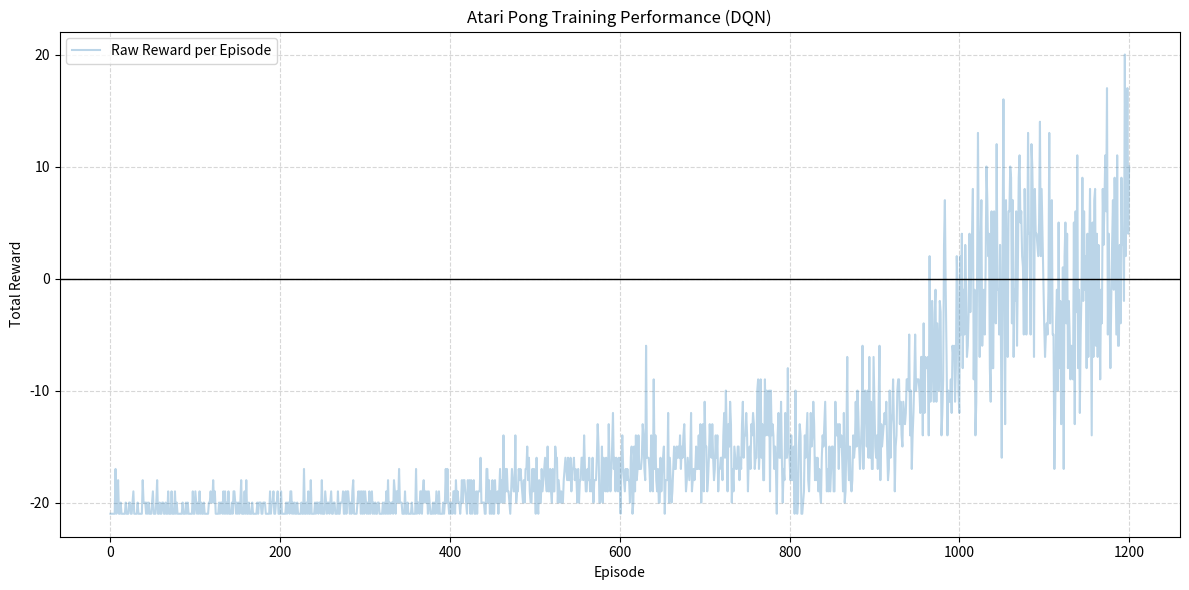

Generate this figure with matplotlib:
import matplotlib.pyplot as plt
import numpy as np

# 你提供的数据
data = [(0, -21.0), (1, -21.0), (2, -21.0), (3, -21.0), (4, -21.0), (5, -21.0), (6, -17.0), (7, -21.0), (8, -20.0), (9, -18.0), (10, -21.0), (11, -21.0), (12, -20.0), (13, -21.0), (14, -21.0), (15, -21.0), (16, -21.0), (17, -21.0), (18, -20.0), (19, -21.0), (20, -21.0), (21, -21.0), (22, -20.0), (23, -20.0), (24, -21.0), (25, -21.0), (26, -20.0), (27, -19.0), (28, -21.0), (29, -21.0), (30, -21.0), (31, -21.0), (32, -20.0), (33, -21.0), (34, -21.0), (35, -21.0), (36, -21.0), (37, -21.0), (38, -18.0), (39, -20.0), (40, -20.0), (41, -20.0), (42, -21.0), (43, -20.0), (44, -21.0), (45, -20.0), (46, -21.0), (47, -21.0), (48, -21.0), (49, -20.0), (50, -19.0), (51, -21.0), (52, -21.0), (53, -21.0), (54, -20.0), (55, -18.0), (56, -21.0), (57, -21.0), (58, -20.0), (59, -21.0), (60, -21.0), (61, -20.0), (62, -20.0), (63, -21.0), (64, -21.0), (65, -20.0), (66, -21.0), (67, -21.0), (68, -19.0), (69, -21.0), (70, -21.0), (71, -21.0), (72, -19.0), (73, -21.0), (74, -21.0), (75, -21.0), (76, -19.0), (77, -21.0), (78, -20.0), (79, -21.0), (80, -21.0), (81, -21.0), (82, -21.0), (83, -21.0), (84, -21.0), (85, -20.0), (86, -21.0), (87, -21.0), (88, -21.0), (89, -20.0), (90, -21.0), (91, -20.0), (92, -21.0), (93, -21.0), (94, -21.0), (95, -21.0), (96, -21.0), (97, -19.0), (98, -21.0), (99, -21.0), (100, -19.0), (101, -20.0), (102, -21.0), (103, -20.0), (104, -21.0), (105, -19.0), (106, -21.0), (107, -20.0), (108, -21.0), (109, -21.0), (110, -20.0), (111, -21.0), (112, -21.0), (113, -21.0), (114, -21.0), (115, -21.0), (116, -20.0), (117, -20.0), (118, -19.0), (119, -20.0), (120, -20.0), (121, -18.0), (122, -20.0), (123, -19.0), (124, -21.0), (125, -21.0), (126, -21.0), (127, -21.0), (128, -20.0), (129, -21.0), (130, -20.0), (131, -20.0), (132, -21.0), (133, -19.0), (134, -21.0), (135, -19.0), (136, -21.0), (137, -20.0), (138, -21.0), (139, -19.0), (140, -21.0), (141, -21.0), (142, -21.0), (143, -20.0), (144, -21.0), (145, -19.0), (146, -19.0), (147, -20.0), (148, -21.0), (149, -20.0), (150, -21.0), (151, -20.0), (152, -21.0), (153, -20.0), (154, -18.0), (155, -21.0), (156, -21.0), (157, -21.0), (158, -19.0), (159, -21.0), (160, -18.0), (161, -21.0), (162, -21.0), (163, -20.0), (164, -21.0), (165, -21.0), (166, -21.0), (167, -20.0), (168, -21.0), (169, -21.0), (170, -21.0), (171, -21.0), (172, -21.0), (173, -20.0), (174, -21.0), (175, -20.0), (176, -20.0), (177, -20.0), (178, -21.0), (179, -21.0), (180, -20.0), (181, -20.0), (182, -20.0), (183, -21.0), (184, -21.0), (185, -21.0), (186, -21.0), (187, -21.0), (188, -19.0), (189, -21.0), (190, -20.0), (191, -20.0), (192, -19.0), (193, -21.0), (194, -21.0), (195, -20.0), (196, -20.0), (197, -19.0), (198, -21.0), (199, -21.0), (200, -21.0), (201, -19.0), (202, -21.0), (203, -21.0), (204, -21.0), (205, -21.0), (206, -21.0), (207, -20.0), (208, -21.0), (209, -20.0), (210, -20.0), (211, -21.0), (212, -19.0), (213, -19.0), (214, -21.0), (215, -20.0), (216, -21.0), (217, -20.0), (218, -21.0), (219, -21.0), (220, -20.0), (221, -21.0), (222, -21.0), (223, -21.0), (224, -21.0), (225, -20.0), (226, -21.0), (227, -21.0), (228, -17.0), (229, -21.0), (230, -21.0), (231, -20.0), (232, -21.0), (233, -19.0), (234, -21.0), (235, -21.0), (236, -18.0), (237, -21.0), (238, -21.0), (239, -21.0), (240, -21.0), (241, -20.0), (242, -21.0), (243, -20.0), (244, -20.0), (245, -21.0), (246, -20.0), (247, -20.0), (248, -21.0), (249, -18.0), (250, -21.0), (251, -21.0), (252, -21.0), (253, -19.0), (254, -20.0), (255, -21.0), (256, -20.0), (257, -20.0), (258, -21.0), (259, -20.0), (260, -19.0), (261, -21.0), (262, -21.0), (263, -20.0), (264, -20.0), (265, -21.0), (266, -21.0), (267, -21.0), (268, -19.0), (269, -21.0), (270, -21.0), (271, -20.0), (272, -20.0), (273, -20.0), (274, -19.0), (275, -21.0), (276, -21.0), (277, -19.0), (278, -21.0), (279, -19.0), (280, -19.0), (281, -20.0), (282, -21.0), (283, -20.0), (284, -21.0), (285, -19.0), (286, -18.0), (287, -21.0), (288, -21.0), (289, -21.0), (290, -21.0), (291, -20.0), (292, -19.0), (293, -20.0), (294, -19.0), (295, -21.0), (296, -19.0), (297, -21.0), (298, -19.0), (299, -21.0), (300, -19.0), (301, -20.0), (302, -21.0), (303, -20.0), (304, -21.0), (305, -19.0), (306, -21.0), (307, -20.0), (308, -19.0), (309, -21.0), (310, -20.0), (311, -21.0), (312, -20.0), (313, -21.0), (314, -21.0), (315, -20.0), (316, -20.0), (317, -21.0), (318, -21.0), (319, -21.0), (320, -21.0), (321, -20.0), (322, -21.0), (323, -20.0), (324, -21.0), (325, -19.0), (326, -21.0), (327, -18.0), (328, -21.0), (329, -20.0), (330, -21.0), (331, -20.0), (332, -20.0), (333, -21.0), (334, -18.0), (335, -19.0), (336, -21.0), (337, -19.0), (338, -19.0), (339, -20.0), (340, -17.0), (341, -20.0), (342, -20.0), (343, -20.0), (344, -21.0), (345, -21.0), (346, -21.0), (347, -19.0), (348, -21.0), (349, -21.0), (350, -20.0), (351, -21.0), (352, -21.0), (353, -21.0), (354, -21.0), (355, -20.0), (356, -21.0), (357, -21.0), (358, -21.0), (359, -21.0), (360, -17.0), (361, -21.0), (362, -20.0), (363, -20.0), (364, -21.0), (365, -19.0), (366, -19.0), (367, -21.0), (368, -19.0), (369, -18.0), (370, -20.0), (371, -19.0), (372, -20.0), (373, -19.0), (374, -21.0), (375, -19.0), (376, -20.0), (377, -21.0), (378, -21.0), (379, -21.0), (380, -20.0), (381, -21.0), (382, -20.0), (383, -21.0), (384, -19.0), (385, -20.0), (386, -21.0), (387, -19.0), (388, -21.0), (389, -21.0), (390, -21.0), (391, -21.0), (392, -20.0), (393, -21.0), (394, -20.0), (395, -17.0), (396, -20.0), (397, -17.0), (398, -20.0), (399, -21.0), (400, -20.0), (401, -21.0), (402, -20.0), (403, -21.0), (404, -19.0), (405, -19.0), (406, -21.0), (407, -18.0), (408, -20.0), (409, -19.0), (410, -20.0), (411, -20.0), (412, -21.0), (413, -20.0), (414, -18.0), (415, -20.0), (416, -18.0), (417, -18.0), (418, -19.0), (419, -20.0), (420, -21.0), (421, -18.0), (422, -20.0), (423, -18.0), (424, -21.0), (425, -18.0), (426, -21.0), (427, -20.0), (428, -18.0), (429, -21.0), (430, -21.0), (431, -19.0), (432, -21.0), (433, -19.0), (434, -19.0), (435, -19.0), (436, -16.0), (437, -20.0), (438, -20.0), (439, -20.0), (440, -20.0), (441, -21.0), (442, -21.0), (443, -17.0), (444, -17.0), (445, -20.0), (446, -18.0), (447, -21.0), (448, -19.0), (449, -21.0), (450, -18.0), (451, -21.0), (452, -21.0), (453, -18.0), (454, -20.0), (455, -20.0), (456, -19.0), (457, -21.0), (458, -19.0), (459, -17.0), (460, -20.0), (461, -18.0), (462, -20.0), (463, -14.0), (464, -20.0), (465, -17.0), (466, -19.0), (467, -17.0), (468, -19.0), (469, -19.0), (470, -20.0), (471, -21.0), (472, -19.0), (473, -17.0), (474, -18.0), (475, -19.0), (476, -19.0), (477, -14.0), (478, -20.0), (479, -19.0), (480, -19.0), (481, -17.0), (482, -18.0), (483, -17.0), (484, -18.0), (485, -19.0), (486, -20.0), (487, -18.0), (488, -20.0), (489, -17.0), (490, -17.0), (491, -15.0), (492, -18.0), (493, -16.0), (494, -19.0), (495, -20.0), (496, -20.0), (497, -17.0), (498, -19.0), (499, -17.0), (500, -18.0), (501, -21.0), (502, -16.0), (503, -20.0), (504, -21.0), (505, -18.0), (506, -20.0), (507, -20.0), (508, -17.0), (509, -19.0), (510, -18.0), (511, -17.0), (512, -16.0), (513, -18.0), (514, -19.0), (515, -15.0), (516, -19.0), (517, -19.0), (518, -17.0), (519, -19.0), (520, -20.0), (521, -17.0), (522, -19.0), (523, -19.0), (524, -15.0), (525, -16.0), (526, -16.0), (527, -20.0), (528, -18.0), (529, -19.0), (530, -20.0), (531, -19.0), (532, -20.0), (533, -20.0), (534, -18.0), (535, -17.0), (536, -16.0), (537, -17.0), (538, -18.0), (539, -16.0), (540, -18.0), (541, -18.0), (542, -16.0), (543, -19.0), (544, -17.0), (545, -17.0), (546, -16.0), (547, -18.0), (548, -17.0), (549, -18.0), (550, -20.0), (551, -17.0), (552, -20.0), (553, -18.0), (554, -18.0), (555, -16.0), (556, -16.0), (557, -18.0), (558, -14.0), (559, -17.0), (560, -19.0), (561, -19.0), (562, -17.0), (563, -18.0), (564, -16.0), (565, -19.0), (566, -18.0), (567, -19.0), (568, -16.0), (569, -20.0), (570, -18.0), (571, -18.0), (572, -18.0), (573, -16.0), (574, -13.0), (575, -15.0), (576, -20.0), (577, -20.0), (578, -19.0), (579, -15.0), (580, -20.0), (581, -16.0), (582, -18.0), (583, -19.0), (584, -16.0), (585, -19.0), (586, -19.0), (587, -13.0), (588, -17.0), (589, -19.0), (590, -17.0), (591, -15.0), (592, -12.0), (593, -17.0), (594, -16.0), (595, -19.0), (596, -16.0), (597, -18.0), (598, -19.0), (599, -16.0), (600, -18.0), (601, -21.0), (602, -16.0), (603, -14.0), (604, -17.0), (605, -18.0), (606, -19.0), (607, -17.0), (608, -18.0), (609, -17.0), (610, -18.0), (611, -18.0), (612, -20.0), (613, -16.0), (614, -15.0), (615, -21.0), (616, -20.0), (617, -15.0), (618, -19.0), (619, -14.0), (620, -18.0), (621, -17.0), (622, -14.0), (623, -17.0), (624, -17.0), (625, -17.0), (626, -16.0), (627, -13.0), (628, -14.0), (629, -17.0), (630, -18.0), (631, -6.0), (632, -16.0), (633, -16.0), (634, -16.0), (635, -17.0), (636, -19.0), (637, -14.0), (638, -17.0), (639, -19.0), (640, -9.0), (641, -17.0), (642, -14.0), (643, -18.0), (644, -19.0), (645, -17.0), (646, -20.0), (647, -20.0), (648, -16.0), (649, -19.0), (650, -17.0), (651, -16.0), (652, -15.0), (653, -21.0), (654, -18.0), (655, -18.0), (656, -18.0), (657, -12.0), (658, -20.0), (659, -16.0), (660, -18.0), (661, -20.0), (662, -19.0), (663, -17.0), (664, -15.0), (665, -17.0), (666, -17.0), (667, -15.0), (668, -16.0), (669, -15.0), (670, -16.0), (671, -14.0), (672, -17.0), (673, -15.0), (674, -16.0), (675, -14.0), (676, -13.0), (677, -16.0), (678, -19.0), (679, -18.0), (680, -16.0), (681, -17.0), (682, -18.0), (683, -16.0), (684, -12.0), (685, -19.0), (686, -18.0), (687, -17.0), (688, -18.0), (689, -17.0), (690, -15.0), (691, -17.0), (692, -17.0), (693, -14.0), (694, -17.0), (695, -13.0), (696, -20.0), (697, -14.0), (698, -13.0), (699, -19.0), (700, -11.0), (701, -15.0), (702, -15.0), (703, -19.0), (704, -18.0), (705, -16.0), (706, -13.0), (707, -15.0), (708, -16.0), (709, -13.0), (710, -16.0), (711, -18.0), (712, -17.0), (713, -14.0), (714, -16.0), (715, -14.0), (716, -19.0), (717, -17.0), (718, -17.0), (719, -16.0), (720, -16.0), (721, -18.0), (722, -14.0), (723, -12.0), (724, -16.0), (725, -10.0), (726, -14.0), (727, -19.0), (728, -13.0), (729, -15.0), (730, -11.0), (731, -13.0), (732, -20.0), (733, -17.0), (734, -19.0), (735, -15.0), (736, -16.0), (737, -17.0), (738, -17.0), (739, -15.0), (740, -15.0), (741, -18.0), (742, -16.0), (743, -17.0), (744, -13.0), (745, -11.0), (746, -16.0), (747, -14.0), (748, -14.0), (749, -12.0), (750, -14.0), (751, -19.0), (752, -16.0), (753, -15.0), (754, -17.0), (755, -13.0), (756, -14.0), (757, -12.0), (758, -13.0), (759, -17.0), (760, -16.0), (761, -16.0), (762, -10.0), (763, -9.0), (764, -17.0), (765, -15.0), (766, -9.0), (767, -16.0), (768, -13.0), (769, -18.0), (770, -18.0), (771, -9.0), (772, -14.0), (773, -10.0), (774, -11.0), (775, -14.0), (776, -10.0), (777, -19.0), (778, -10.0), (779, -14.0), (780, -13.0), (781, -14.0), (782, -17.0), (783, -15.0), (784, -17.0), (785, -21.0), (786, -14.0), (787, -12.0), (788, -16.0), (789, -16.0), (790, -11.0), (791, -16.0), (792, -20.0), (793, -17.0), (794, -18.0), (795, -12.0), (796, -16.0), (797, -16.0), (798, -8.0), (799, -15.0), (800, -16.0), (801, -18.0), (802, -14.0), (803, -18.0), (804, -16.0), (805, -15.0), (806, -21.0), (807, -10.0), (808, -17.0), (809, -21.0), (810, -20.0), (811, -15.0), (812, -13.0), (813, -14.0), (814, -21.0), (815, -21.0), (816, -20.0), (817, -19.0), (818, -14.0), (819, -16.0), (820, -14.0), (821, -12.0), (822, -18.0), (823, -19.0), (824, -16.0), (825, -12.0), (826, -15.0), (827, -14.0), (828, -11.0), (829, -13.0), (830, -18.0), (831, -16.0), (832, -18.0), (833, -16.0), (834, -19.0), (835, -17.0), (836, -19.0), (837, -20.0), (838, -16.0), (839, -14.0), (840, -15.0), (841, -13.0), (842, -11.0), (843, -15.0), (844, -19.0), (845, -17.0), (846, -19.0), (847, -15.0), (848, -19.0), (849, -17.0), (850, -15.0), (851, -15.0), (852, -19.0), (853, -19.0), (854, -11.0), (855, -14.0), (856, -14.0), (857, -13.0), (858, -17.0), (859, -13.0), (860, -15.0), (861, -14.0), (862, -16.0), (863, -19.0), (864, -12.0), (865, -20.0), (866, -19.0), (867, -14.0), (868, -7.0), (869, -16.0), (870, -18.0), (871, -15.0), (872, -18.0), (873, -19.0), (874, -18.0), (875, -14.0), (876, -16.0), (877, -15.0), (878, -11.0), (879, -15.0), (880, -10.0), (881, -12.0), (882, -15.0), (883, -17.0), (884, -15.0), (885, -13.0), (886, -6.0), (887, -17.0), (888, -13.0), (889, -10.0), (890, -11.0), (891, -15.0), (892, -10.0), (893, -16.0), (894, -7.0), (895, -16.0), (896, -11.0), (897, -17.0), (898, -17.0), (899, -7.0), (900, -11.0), (901, -15.0), (902, -16.0), (903, -14.0), (904, -17.0), (905, -11.0), (906, -6.0), (907, -18.0), (908, -13.0), (909, -15.0), (910, -14.0), (911, -13.0), (912, -12.0), (913, -13.0), (914, -11.0), (915, -15.0), (916, -18.0), (917, -17.0), (918, -10.0), (919, -16.0), (920, -13.0), (921, -12.0), (922, -9.0), (923, -13.0), (924, -19.0), (925, -15.0), (926, -14.0), (927, -10.0), (928, -9.0), (929, -9.0), (930, -13.0), (931, -11.0), (932, -14.0), (933, -15.0), (934, -11.0), (935, -12.0), (936, -13.0), (937, -12.0), (938, -9.0), (939, -9.0), (940, -10.0), (941, -5.0), (942, -14.0), (943, -10.0), (944, -17.0), (945, -14.0), (946, -12.0), (947, -9.0), (948, -5.0), (949, -10.0), (950, -9.0), (951, -9.0), (952, -9.0), (953, -10.0), (954, -12.0), (955, -7.0), (956, -7.0), (957, -14.0), (958, -4.0), (959, -12.0), (960, -7.0), (961, -8.0), (962, -8.0), (963, -7.0), (964, -14.0), (965, 2.0), (966, -11.0), (967, -4.0), (968, -2.0), (969, -9.0), (970, -11.0), (971, -3.0), (972, -1.0), (973, -11.0), (974, -4.0), (975, -7.0), (976, -10.0), (977, -2.0), (978, -3.0), (979, -14.0), (980, -12.0), (981, -9.0), (982, 3.0), (983, 7.0), (984, -1.0), (985, -7.0), (986, -14.0), (987, -10.0), (988, -11.0), (989, -11.0), (990, -9.0), (991, -12.0), (992, -6.0), (993, -7.0), (994, -6.0), (995, -11.0), (996, -8.0), (997, 2.0), (998, -1.0), (999, -10.0), (1000, -12.0), (1001, 2.0), (1002, -5.0), (1003, 4.0), (1004, -8.0), (1005, -1.0), (1006, -5.0), (1007, 3.0), (1008, -1.0), (1009, -7.0), (1010, -6.0), (1011, -3.0), (1012, 4.0), (1013, -3.0), (1014, 1.0), (1015, 4.0), (1016, 8.0), (1017, -9.0), (1018, -1.0), (1019, -14.0), (1020, -11.0), (1021, 1.0), (1022, 13.0), (1023, 2.0), (1024, -7.0), (1025, 3.0), (1026, 7.0), (1027, -6.0), (1028, -3.0), (1029, -1.0), (1030, -5.0), (1031, 1.0), (1032, 10.0), (1033, 7.0), (1034, 2.0), (1035, 4.0), (1036, -8.0), (1037, -11.0), (1038, 6.0), (1039, -8.0), (1040, -8.0), (1041, 6.0), (1042, 4.0), (1043, -4.0), (1044, 12.0), (1045, -1.0), (1046, -1.0), (1047, -5.0), (1048, 3.0), (1049, -5.0), (1050, -16.0), (1051, 3.0), (1052, 16.0), (1053, -1.0), (1054, -13.0), (1055, 7.0), (1056, 1.0), (1057, -7.0), (1058, 6.0), (1059, 6.0), (1060, 10.0), (1061, 9.0), (1062, -4.0), (1063, 7.0), (1064, -7.0), (1065, -1.0), (1066, -2.0), (1067, 6.0), (1068, -6.0), (1069, 1.0), (1070, 9.0), (1071, 11.0), (1072, 5.0), (1073, 6.0), (1074, 2.0), (1075, 1.0), (1076, -5.0), (1077, 8.0), (1078, 2.0), (1079, -5.0), (1080, 1.0), (1081, 13.0), (1082, 4.0), (1083, 4.0), (1084, -5.0), (1085, 12.0), (1086, 10.0), (1087, 5.0), (1088, -7.0), (1089, 8.0), (1090, 4.0), (1091, 4.0), (1092, 3.0), (1093, 2.0), (1094, 5.0), (1095, 14.0), (1096, 2.0), (1097, 8.0), (1100, -4.0), (1101, -7.0), (1102, -5.0), (1103, -4.0), (1104, -5.0), (1105, -1.0), (1106, 13.0), (1107, -4.0), (1108, 4.0), (1109, 7.0), (1110, -5.0), (1111, -5.0), (1112, -17.0), (1113, -12.0), (1114, -4.0), (1115, -1.0), (1116, -10.0), (1117, 5.0), (1118, -8.0), (1119, -2.0), (1120, -13.0), (1121, -12.0), (1122, 1.0), (1123, -17.0), (1124, 2.0), (1125, 5.0), (1126, -4.0), (1127, 4.0), (1128, -8.0), (1129, -2.0), (1130, -5.0), (1131, -9.0), (1132, -6.0), (1133, -8.0), (1134, -9.0), (1135, 5.0), (1136, -13.0), (1137, 6.0), (1138, -3.0), (1139, 11.0), (1140, -8.0), (1141, -1.0), (1142, -12.0), (1143, -5.0), (1144, -1.0), (1145, 9.0), (1146, -2.0), (1147, 6.0), (1148, -1.0), (1149, 2.0), (1150, -8.0), (1151, 4.0), (1152, -7.0), (1153, 2.0), (1154, 8.0), (1155, -3.0), (1156, -14.0), (1157, 5.0), (1158, -7.0), (1159, 7.0), (1160, 8.0), (1161, -6.0), (1162, 4.0), (1163, -7.0), (1164, 3.0), (1165, -2.0), (1166, -9.0), (1167, -1.0), (1168, -4.0), (1169, 8.0), (1170, 3.0), (1171, 7.0), (1172, 11.0), (1173, 6.0), (1174, 17.0), (1175, -5.0), (1176, 4.0), (1177, -3.0), (1178, -8.0), (1179, -2.0), (1180, 3.0), (1181, 7.0), (1182, -1.0), (1183, 9.0), (1184, 2.0), (1185, -5.0), (1186, 11.0), (1187, -6.0), (1188, -6.0), (1189, 3.0), (1190, -4.0), (1191, 9.0), (1192, 3.0), (1193, 4.0), (1194, -2.0), (1195, 20.0), (1196, 2.0), (1197, 8.0), (1198, 17.0), (1199, 4.0), (1200, 10.0)]

# 分离 Episode 和 Reward
episodes = [x[0] for x in data]
rewards = [x[1] for x in data]

# 创建画布
plt.figure(figsize=(12, 6))

# 绘制原始奖励曲线（浅蓝色线，带点标记，增加透明度以便观察整体趋势）
plt.plot(episodes, rewards, color='#1f77b4', alpha=0.3, label='Raw Reward per Episode')

# 设置图表属性
plt.title('Atari Pong Training Performance (DQN)')
plt.xlabel('Episode')
plt.ylabel('Total Reward')
plt.grid(True, linestyle='--', alpha=0.5)
plt.axhline(y=0, color='black', linestyle='-', linewidth=1) # 绘制 0 分线
plt.legend()

# 显示图表
plt.tight_layout()
plt.show()
